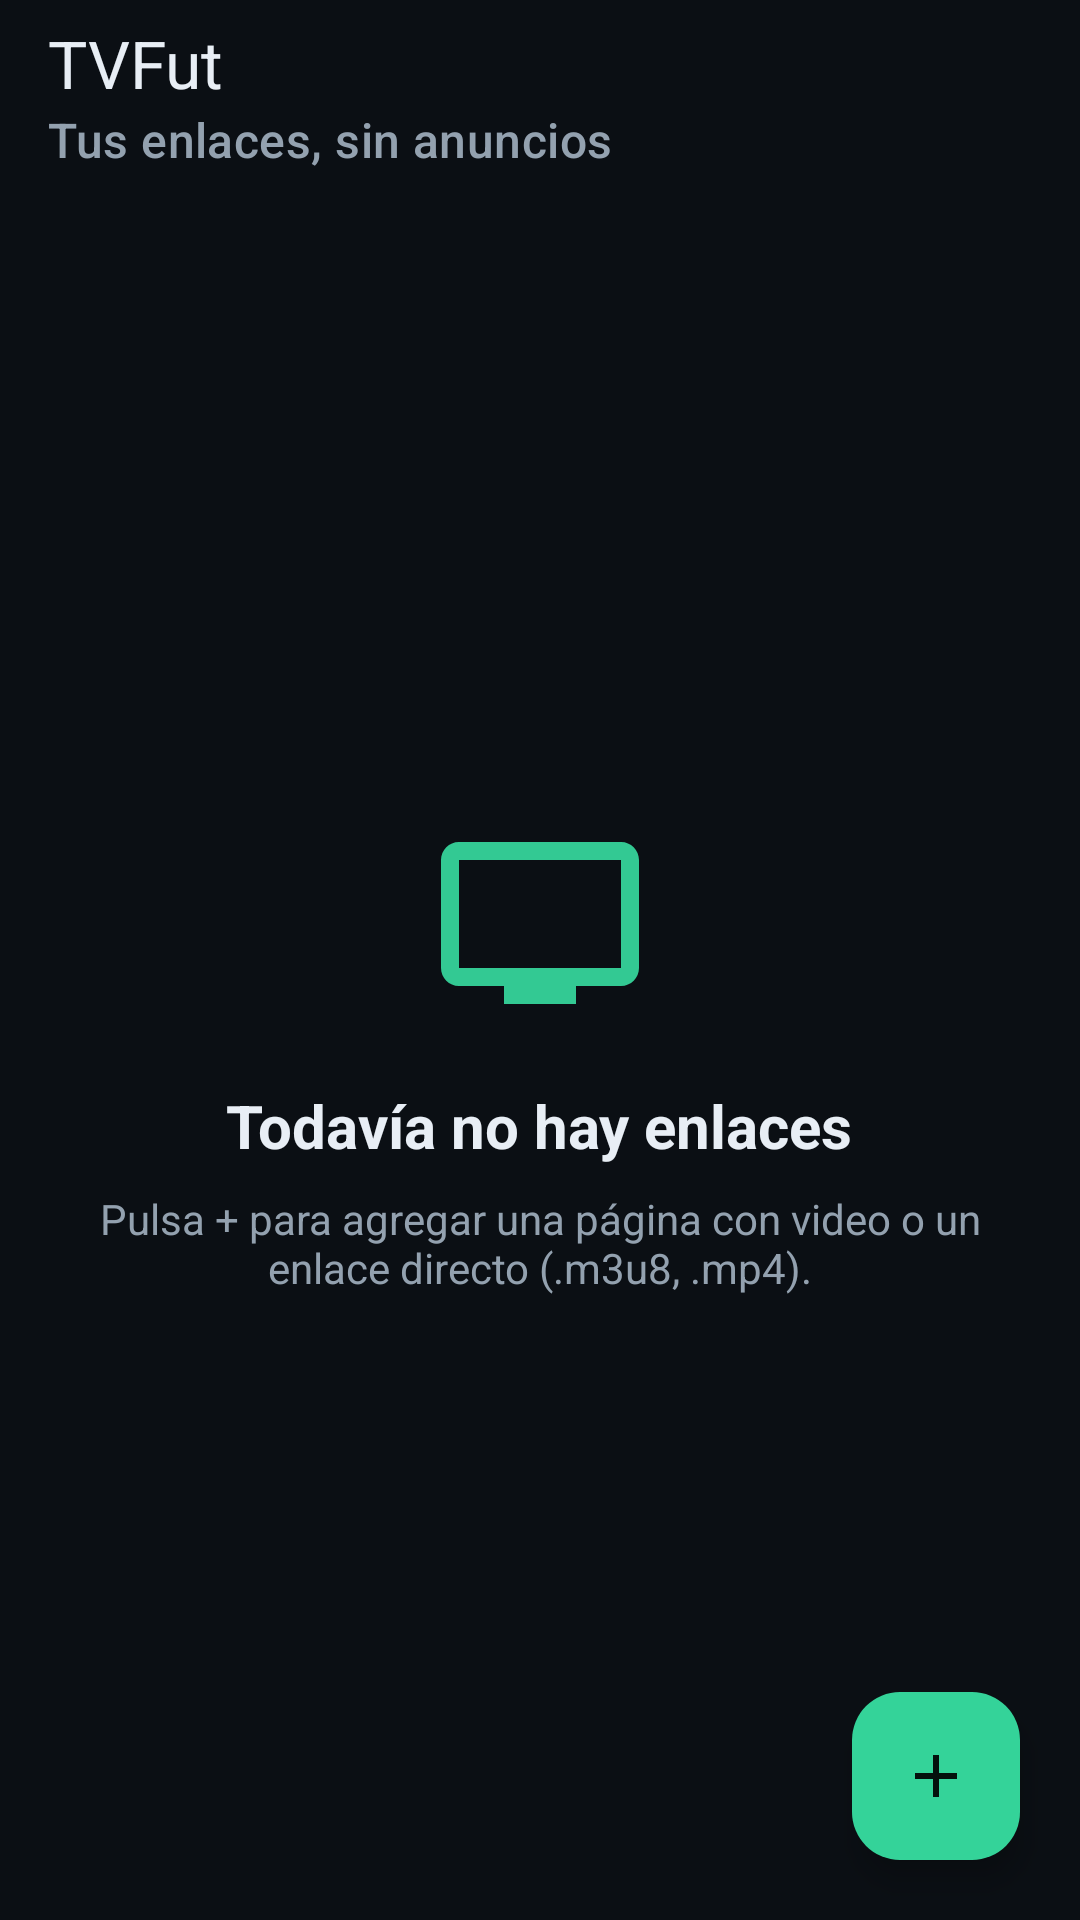

The Android layout XML behind this screen, and the referenced resources:
<!-- AndroidManifest.xml: application theme Theme.TVFut -->
<!-- res/layout/activity_main.xml -->
<?xml version="1.0" encoding="utf-8"?>
<androidx.coordinatorlayout.widget.CoordinatorLayout
    xmlns:android="http://schemas.android.com/apk/res/android"
    xmlns:app="http://schemas.android.com/apk/res-auto"
    android:layout_width="match_parent"
    android:layout_height="match_parent"
    android:background="@color/bg">

    <com.google.android.material.appbar.AppBarLayout
        android:layout_width="match_parent"
        android:layout_height="wrap_content"
        android:background="@color/bg"
        app:elevation="0dp">

        <com.google.android.material.appbar.MaterialToolbar
            android:id="@+id/toolbar"
            android:layout_width="match_parent"
            android:layout_height="?attr/actionBarSize"
            app:subtitle="@string/app_subtitle"
            app:subtitleTextColor="@color/muted"
            app:title="@string/app_name"
            app:titleTextColor="@color/text" />

    </com.google.android.material.appbar.AppBarLayout>

    <FrameLayout
        android:layout_width="match_parent"
        android:layout_height="match_parent"
        app:layout_behavior="@string/appbar_scrolling_view_behavior">

        <androidx.recyclerview.widget.RecyclerView
            android:id="@+id/recycler"
            android:layout_width="match_parent"
            android:layout_height="match_parent"
            android:clipToPadding="false"
            android:paddingStart="14dp"
            android:paddingTop="6dp"
            android:paddingEnd="14dp"
            android:paddingBottom="96dp" />

        <LinearLayout
            android:id="@+id/empty"
            android:layout_width="match_parent"
            android:layout_height="match_parent"
            android:gravity="center"
            android:orientation="vertical"
            android:padding="32dp">

            <ImageView
                android:layout_width="72dp"
                android:layout_height="72dp"
                android:alpha="0.95"
                android:contentDescription="@null"
                android:src="@drawable/ic_tv"
                app:tint="@color/accent" />

            <TextView
                android:layout_width="wrap_content"
                android:layout_height="wrap_content"
                android:layout_marginTop="18dp"
                android:text="@string/empty_title"
                android:textColor="@color/text"
                android:textSize="20sp"
                android:textStyle="bold" />

            <TextView
                android:layout_width="match_parent"
                android:layout_height="wrap_content"
                android:layout_marginTop="8dp"
                android:gravity="center"
                android:text="@string/empty_text"
                android:textColor="@color/muted"
                android:textSize="14sp" />

        </LinearLayout>

    </FrameLayout>

    <com.google.android.material.floatingactionbutton.FloatingActionButton
        android:id="@+id/fab"
        android:layout_width="wrap_content"
        android:layout_height="wrap_content"
        android:layout_gravity="bottom|end"
        android:layout_margin="20dp"
        android:contentDescription="@string/add_link"
        app:backgroundTint="@color/accent"
        app:srcCompat="@drawable/ic_add"
        app:tint="@color/on_accent" />

</androidx.coordinatorlayout.widget.CoordinatorLayout>
<!-- resources referenced by this layout -->
<resources>
  <color name="accent">#34D399</color>
  <color name="bg">#0B0F14</color>
  <color name="muted">#93A1AF</color>
  <color name="on_accent">#04120D</color>
  <color name="text">#E8EEF5</color>
  <!-- drawable ic_add (drawable) -->
  <vector xmlns:android="http://schemas.android.com/apk/res/android"
      android:width="24dp"
      android:height="24dp"
      android:viewportWidth="24"
      android:viewportHeight="24">
      <path
          android:fillColor="@color/on_accent"
          android:pathData="M19,13H13V19H11V13H5V11H11V5H13V11H19V13Z" />
  </vector>
  <!-- drawable ic_tv (drawable) -->
  <vector xmlns:android="http://schemas.android.com/apk/res/android"
      android:width="24dp"
      android:height="24dp"
      android:viewportWidth="24"
      android:viewportHeight="24">
      <path
          android:fillColor="@color/text"
          android:pathData="M21,3H3C1.9,3 1,3.9 1,5V17C1,18.1 1.9,19 3,19H21C22.1,19 23,18.1 23,17V5C23,3.9 22.1,3 21,3M21,17H3V5H21V17M8,21H16V19H8V21Z" />
  </vector>
  <string name="add_link">Agregar enlace</string>
  <string name="app_name">TVFut</string>
  <string name="app_subtitle">Tus enlaces, sin anuncios</string>
  <string name="empty_text">Pulsa + para agregar una página con video o un enlace directo (.m3u8, .mp4).</string>
  <string name="empty_title">Todavía no hay enlaces</string>
  <style name="Theme.TVFut" parent="Theme.Material3.Dark.NoActionBar">
          <item name="colorPrimary">@color/accent</item>
          <item name="colorOnPrimary">@color/on_accent</item>
          <item name="colorPrimaryContainer">@color/accent_dark</item>
          <item name="colorOnPrimaryContainer">@color/text</item>
          <item name="colorSecondary">@color/accent</item>
          <item name="colorOnSecondary">@color/on_accent</item>
          <item name="colorSecondaryContainer">@color/accent_dark</item>
          <item name="colorOnSecondaryContainer">@color/text</item>
          <item name="android:colorBackground">@color/bg</item>
          <item name="colorSurface">@color/surface</item>
          <item name="colorOnSurface">@color/text</item>
          <item name="colorSurfaceVariant">@color/surface2</item>
          <item name="colorOnSurfaceVariant">@color/muted</item>
          <item name="android:statusBarColor">@color/bg</item>
          <item name="android:navigationBarColor">@color/bg</item>
          <item name="android:windowLightStatusBar">false</item>
          <item name="android:windowLightNavigationBar">false</item>
          <item name="android:windowBackground">@color/bg</item>
      </style>
  <color name="accent_dark">#0F3D31</color>
  <color name="surface">#141A22</color>
  <color name="surface2">#1D2630</color>
</resources>
